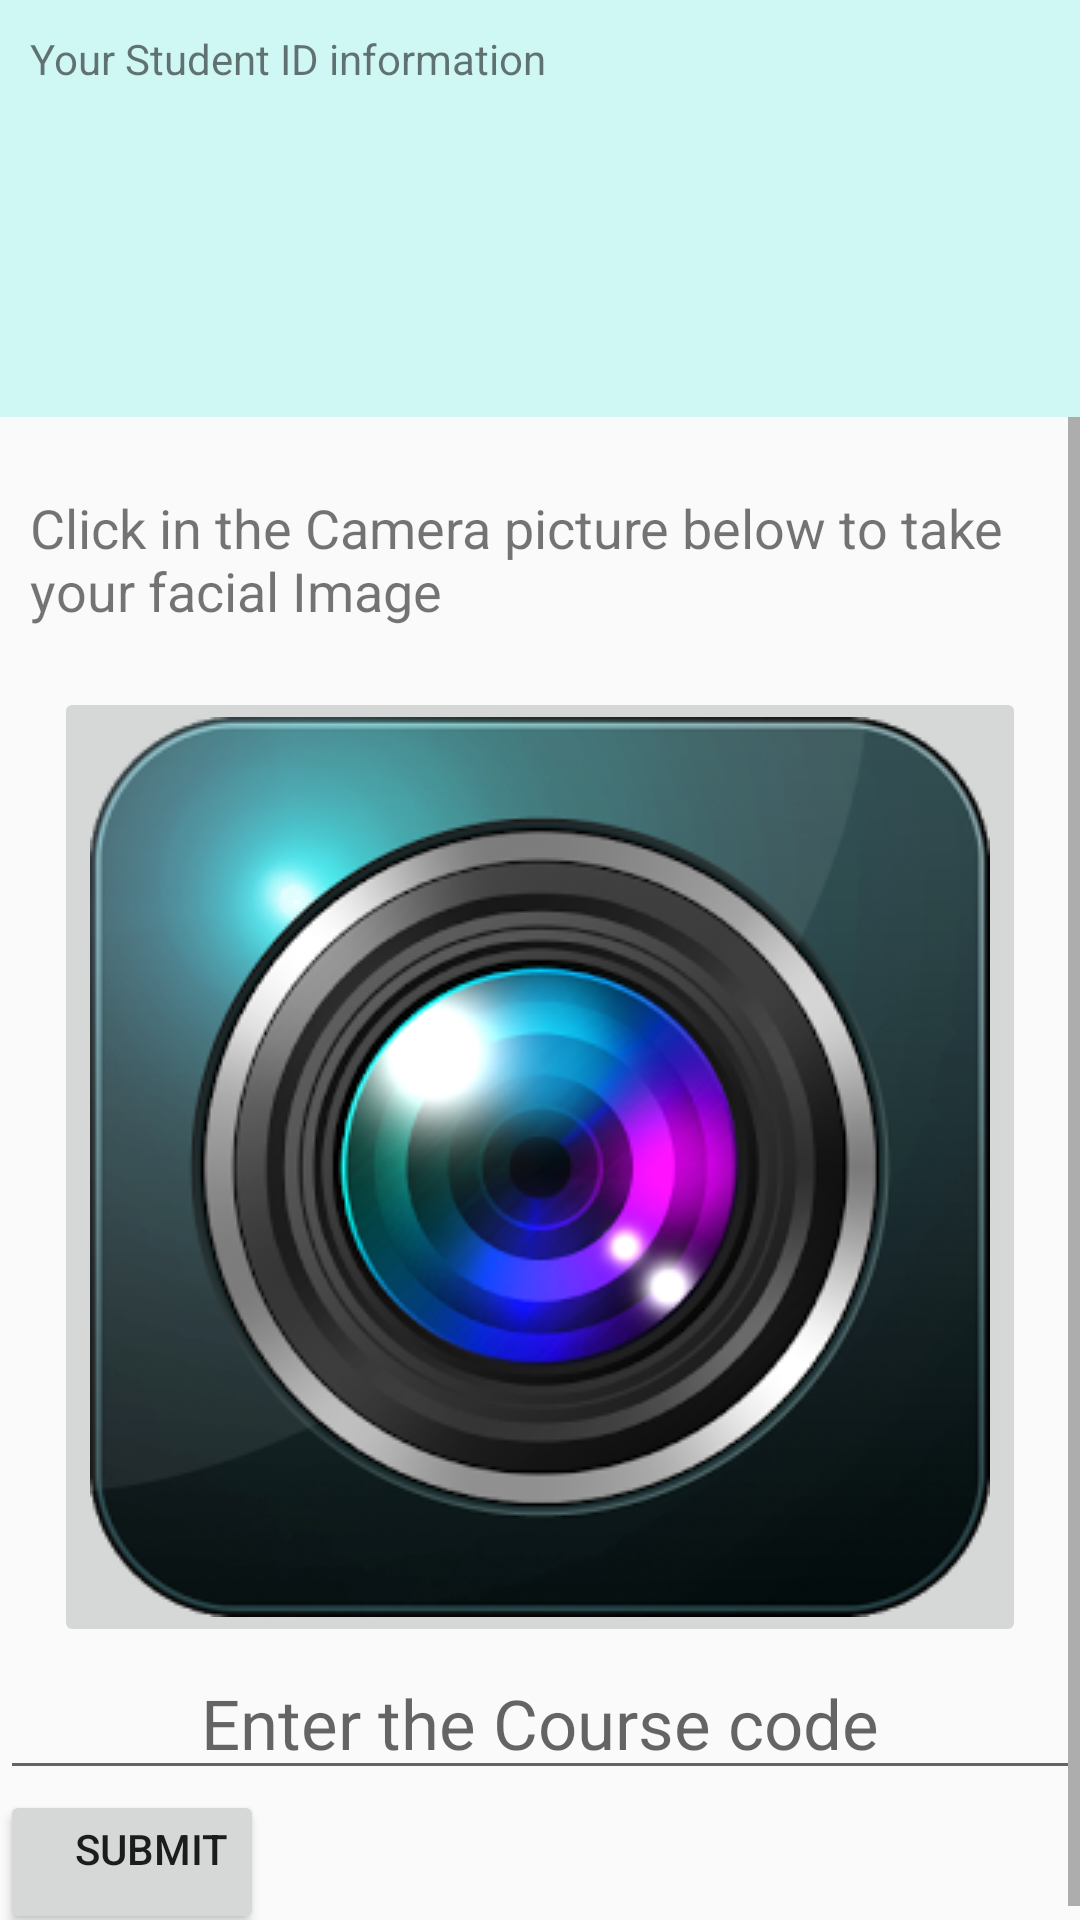

Reconstruct the res/layout file that produces this screen, plus the resources it refers to.
<!-- AndroidManifest.xml: application theme AppTheme -->
<!-- res/layout/activity_result.xml -->
<?xml version="1.0" encoding="utf-8"?>
<LinearLayout xmlns:android="http://schemas.android.com/apk/res/android"
    xmlns:app="http://schemas.android.com/apk/res-auto"
    xmlns:tools="http://schemas.android.com/tools"
    android:layout_width="match_parent"
    android:orientation="vertical"
    android:layout_height="match_parent"
    tools:context="com.example.denisfaith.mustsar.activities.ResultActivity">

    <LinearLayout
        android:id="@+id/layout1"
        android:layout_width="match_parent"
        android:layout_height="wrap_content"
        android:background="#cff7f4"
        android:orientation="vertical">

        <TextView
            android:id="@+id/view"
            android:layout_width="wrap_content"
            android:layout_height="wrap_content"
            android:paddingLeft="10dp"
            android:paddingTop="10dp"
            android:text="Your Student ID information" />

        <ListView
            android:id="@+id/list"
            android:layout_width="match_parent"
            android:layout_height="110dp">

        </ListView>


    </LinearLayout>

    <ScrollView
        android:layout_width="match_parent"
        android:layout_height="match_parent"
        android:layout_alignParentLeft="true"
        android:layout_alignParentStart="true"
        android:layout_alignParentTop="true">

        <LinearLayout
            android:layout_width="match_parent"
            android:layout_height="match_parent"
            android:orientation="vertical">

            <RelativeLayout
                android:layout_width="match_parent"
                android:layout_height="90dp"
                android:clickable="true"
                android:orientation="vertical">

                <TextView
                    android:id="@+id/textView2"
                    android:layout_width="match_parent"
                    android:layout_height="wrap_content"
                    android:layout_alignParentLeft="true"
                    android:layout_alignParentStart="true"
                    android:layout_centerVertical="true"
                    android:paddingLeft="10dp"
                    android:paddingTop="5dp"
                    android:text="Click in the Camera picture below to take your facial Image"
                    android:textSize="18sp" />
            </RelativeLayout>

            <ImageButton
                android:id="@+id/image_b"
                android:layout_width="wrap_content"
                android:layout_height="wrap_content"
                android:layout_gravity="center"
                app:srcCompat="@drawable/cam" />

            <EditText
                android:id="@+id/c_code"
                android:layout_width="match_parent"
                android:layout_height="wrap_content"
                android:textSize="23sp"
                android:hint="Enter the Course code"
                android:gravity="center"/>

            <Button
                android:id="@+id/submit_btn"
                android:layout_width="wrap_content"
                android:layout_height="wrap_content"
                android:text="submit"
                android:gravity="right"/>

        </LinearLayout>


    </ScrollView>

</LinearLayout>
<!-- resources referenced by this layout -->
<resources>
  <!-- drawable cam: png bitmap (drawable, 109469 bytes) -->
  <style name="AppTheme" parent="Theme.AppCompat.Light.DarkActionBar">
          
          <item name="colorPrimary">@color/colorPrimary</item>
          <item name="colorPrimaryDark">@color/colorPrimaryDark</item>
          <item name="colorAccent">@color/colorAccent</item>
      </style>
  <color name="colorPrimary">#A9CCE3</color>
  <color name="colorPrimaryDark">#7FB3D5</color>
  <color name="colorAccent">#D4AC0D</color>
</resources>
